Run: headless pygame with SDL's dummy video driver; simulated clock (each Clock.tick advances the game by its frame time, no real sleeping); random seed 0; keys injected as events and as key.get_pressed() state; no mouse input.
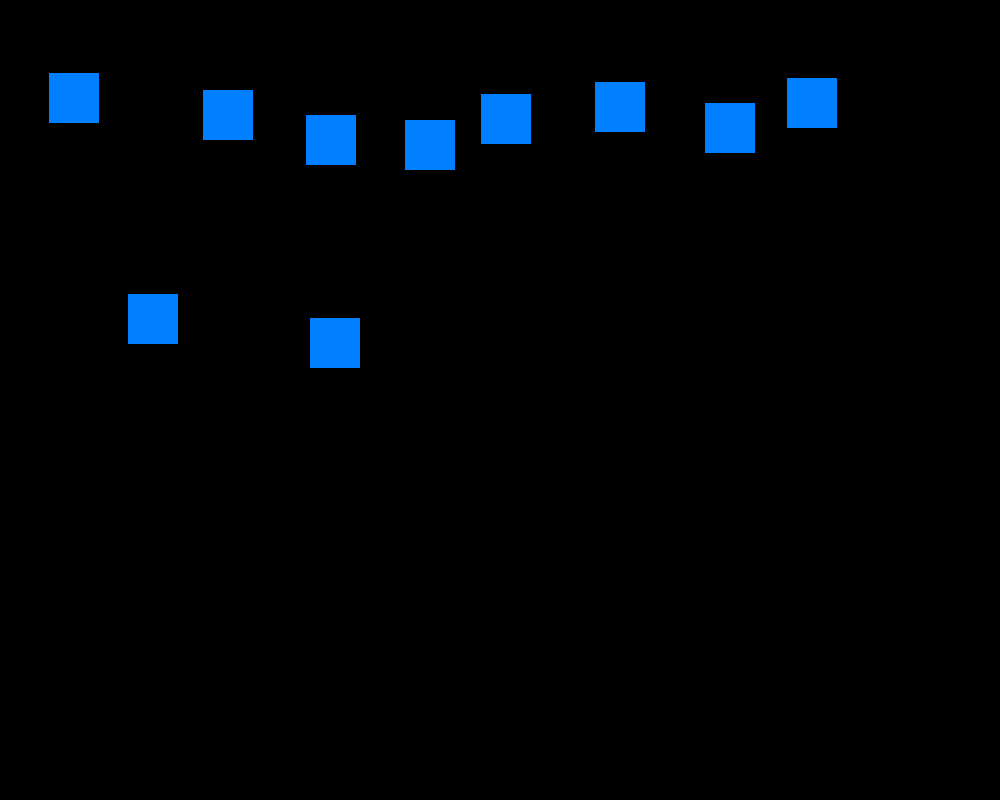
Frame 1 of 4 · flips 1–60 · no input
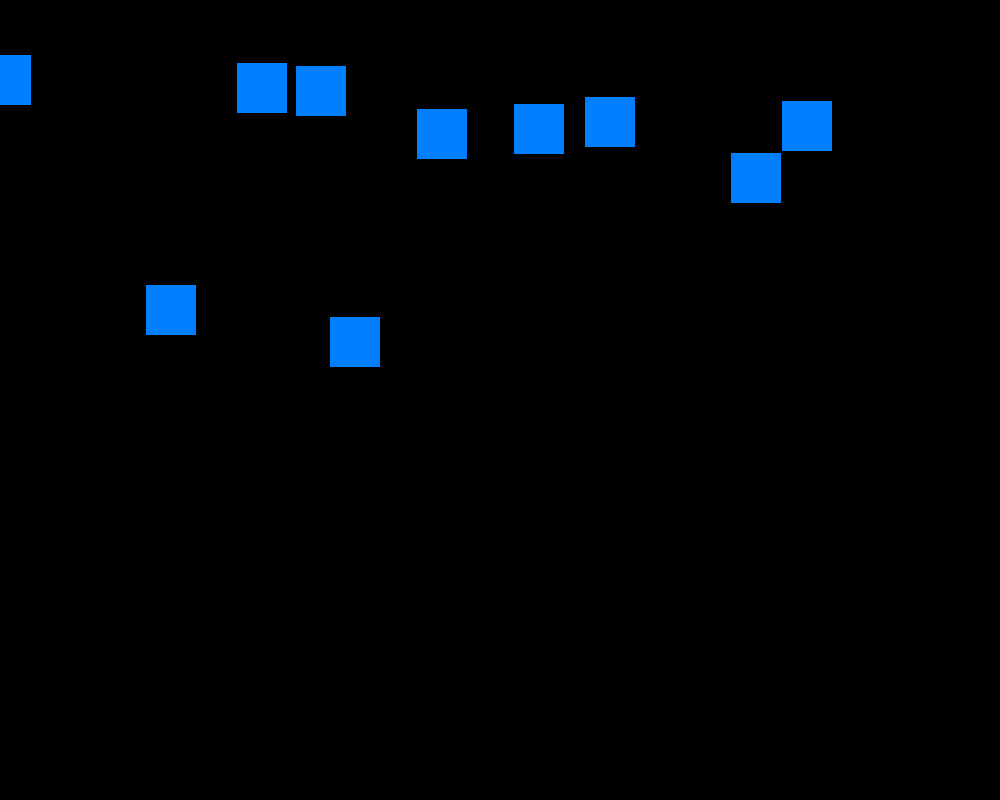
Frame 2 of 4 · flips 61–180 · tapped SPACE, RETURN · held RIGHT (→), D
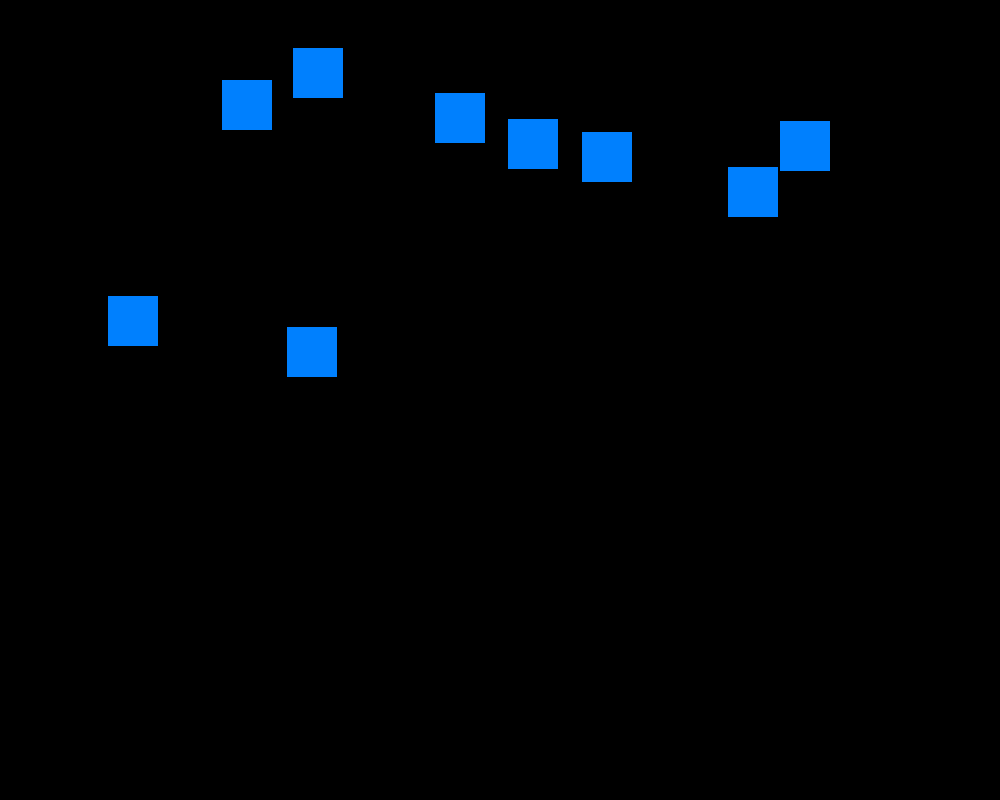
Frame 3 of 4 · flips 181–300 · held DOWN (↓), S
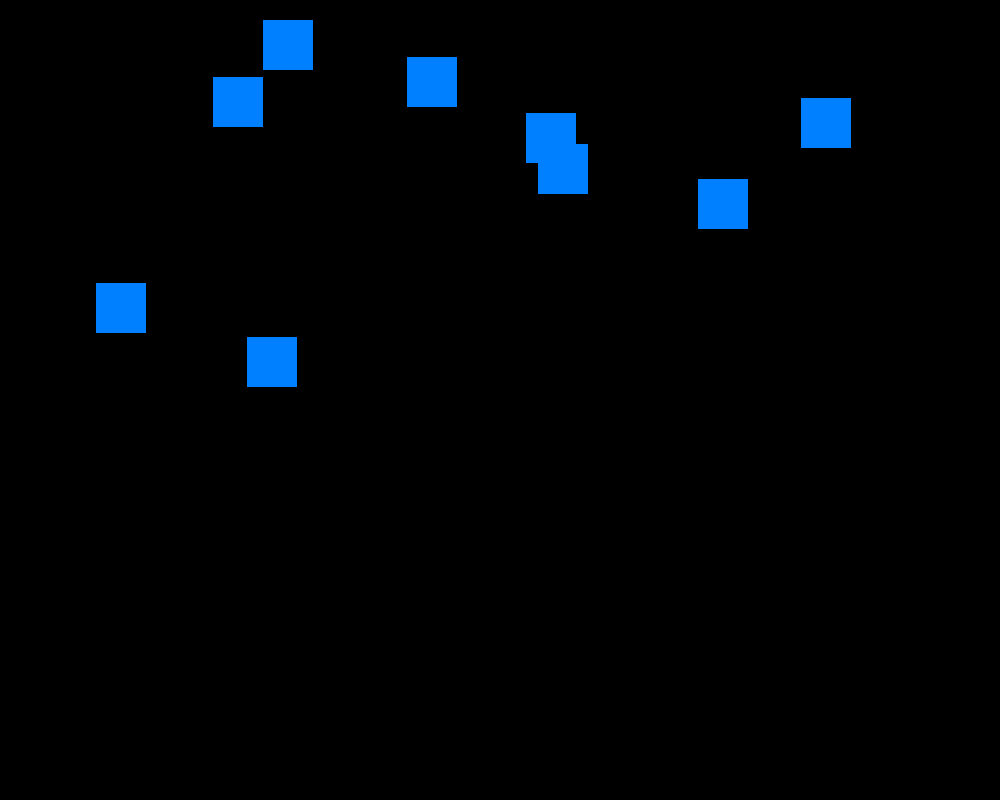
Frame 4 of 4 · flips 301–420 · held LEFT (←), A, UP (↑), W

The pygame program that drew these frames:


import pygame
import random

#GLOBAL VARS
screen_width = 1000
screen_height = 800
rects_pos = [[100,100],[200,100],[300,100],[400,100],[500,100],[600,100],[700,100],[800,100],[100,300],[300,300]]

pygame.init()
screen = pygame.display.set_mode((screen_width, screen_height))

class Rect():

    def rectangle(tabPos):

        obj = pygame.Rect(tabPos[0], tabPos[1], 50, 50)
        return obj

    def rectDraw(screen, obj):

        pygame.draw.rect(screen,(0,128,254), obj)


def main_function():

     while True:
        for event in pygame.event.get():
            if event.type == pygame.QUIT:
                return True

        for i in rects_pos:
            rectangle = Rect.rectangle(i)
            Rect.rectDraw(screen, rectangle)
            
            for x in range(0, 10):
                rects_pos[x][0] += random.randint(-1, 1)
                rects_pos[x][1] += random.randint(-1, 1)

        pygame.display.flip()
        pygame.time.Clock().tick(60)
        screen.fill((0,0,0))

main_function()
